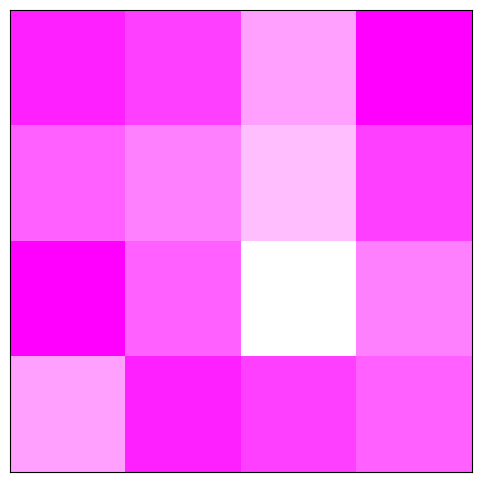

The matplotlib source for this figure:
import numpy as np
import matplotlib.pyplot as plt
from matplotlib.colors import LinearSegmentedColormap

# # 示例相似度矩阵
# similarity_matrix = np.array([
#     [0.2, 0.3, 0.6, 0.1],
#     [0.4, 0.5, 0.7, 0.3],
#     [0.1, 0.4, 0.9, 0.5],
#     [0.6, 0.2, 0.3, 0.4]
# ])
#
# # 创建相似度矩阵图
# plt.figure(figsize=(6, 6))
# plt.imshow(similarity_matrix, cmap='Blues', interpolation='nearest')
# plt.colorbar(label='Similarity')
#
# # 设置标签和标题
# plt.title('Similarity Matrix')
# plt.xlabel('Proteins')
# plt.ylabel('Drugs')
#
# # 显示图像
# plt.show()

# 示例相似度矩阵
similarity_matrix = np.array([
    [0.2, 0.3, 0.6, 0.1],
    [0.4, 0.5, 0.7, 0.3],
    [0.1, 0.4, 0.9, 0.5],
    [0.6, 0.2, 0.3, 0.4]
])

# 创建自定义的玫红色到白色的颜色映射
custom_cmap = LinearSegmentedColormap.from_list('MagentaWhite', ['magenta', 'white'])

# 创建相似度矩阵图
plt.figure(figsize=(6, 6))
plt.imshow(similarity_matrix, cmap=custom_cmap, interpolation='nearest')
# plt.colorbar(label='Similarity')

# # 设置标签和标题
# plt.title('Similarity Matrix')
# plt.xlabel('Proteins')
# plt.ylabel('Drugs')

# 隐藏坐标轴上的数字
plt.xticks([])
plt.yticks([])

# 显示图像
plt.show()
